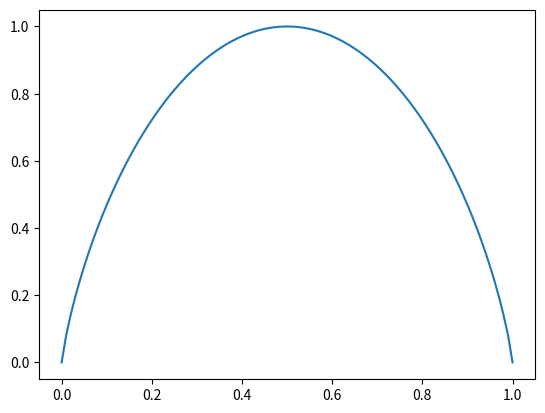

Here is the Python script that generated this plot:
# -*- coding: utf-8 -*-
"""

"""
import math
import numpy as np
import matplotlib.pyplot as plt


'''
Dada una lista p, decidir si es una distribución de probabilidad (ddp)
0<=p[i]<=1, sum(p[i])=1.
'''
def es_ddp(p,tolerancia=10**(-5)):
    suma = 0
    for i in p:
        suma += i
        if ( i < 0 or i > 1): return False
    if( suma > 1+tolerancia or suma < 1-tolerancia): return False
    return True


'''
Dado un código C y una ddp p, hallar la longitud media del código.
'''

def LongitudMedia(C,p):
    suma = 0
    n = len(C)
    for i in range(n):
        tam = len(C[i])
        suma += tam * p[i]
    return suma

    
'''
Dada una ddp p, hallar su entropía.
'''
def H1(p):
    entropia = 0
    for i in range (len(p)):
        if (p[i] != 0):
            entropia += p[i] * math.log(1/p[i],2)
    return entropia


'''
Dada una lista de frecuencias n, hallar su entropía.
'''
def H2(n):
    longitud = sum(n)
    ddp = [x/longitud for x in n]
    return H1(ddp)



'''
Ejemplos
'''
C=['001','101','11','0001','000000001','0001','0000000000']
p=[0.5,0.1,0.1,0.1,0.1,0.1,0]
n=[5,2,1,1,1]

print("es_ddp ",es_ddp(p))
print(H1(p))
print(H2(n))
print(LongitudMedia(C,p))


'''
Dibujar H([p,1-p])
'''
lista = [x/100 for x in range(101)]
print(lista)
lista2 = [lista[100-x] for x in range(101)]
print(lista2)

plt.plot(lista, [H2([lista[x], lista2[x]]) for x in range (101)])
plt.show()






